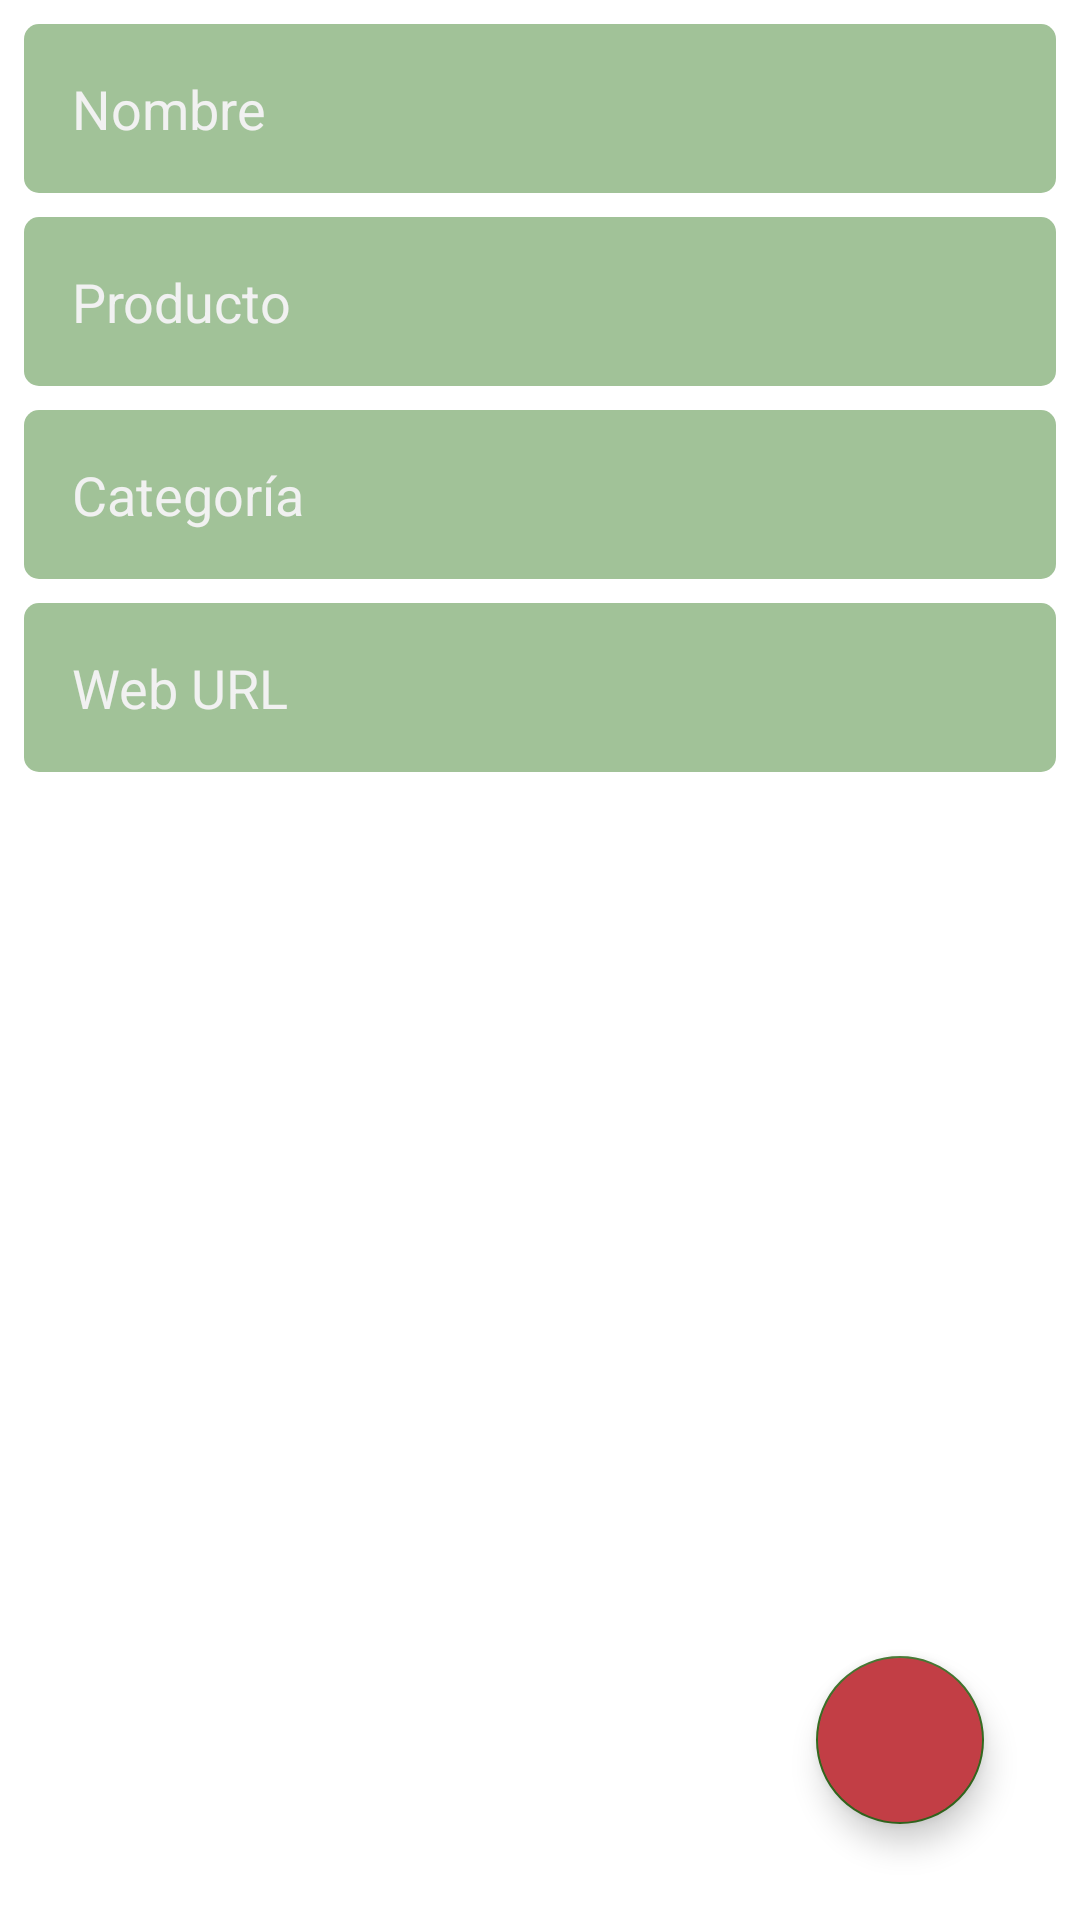

The Android layout XML behind this screen, and the referenced resources:
<!-- AndroidManifest.xml: application theme Theme.ShoppingChristmas -->
<!-- res/layout/fragment_create_receta.xml -->
<?xml version="1.0" encoding="utf-8"?>
<FrameLayout xmlns:android="http://schemas.android.com/apk/res/android"
    xmlns:tools="http://schemas.android.com/tools"
    android:layout_width="match_parent"
    android:layout_height="match_parent"
    tools:context=".ui.CreateRecetaFragment">

    
    <LinearLayout
        android:layout_width="match_parent"
        android:layout_height="wrap_content"
        android:orientation="vertical"
        android:paddingStart="8dp"
        android:paddingEnd="8dp">

        <EditText
            android:id="@+id/editName"
            android:layout_width="match_parent"
            android:layout_height="wrap_content"
            android:layout_marginTop="8dp"
            android:background="@drawable/edit_txt_shape"
            android:padding="16dp"
            android:textColorHint="#F1F1F1"
            android:hint="@string/nombre"
            android:maxLines="1"/>

        <EditText
            android:id="@+id/editProducto"
            android:layout_width="match_parent"
            android:layout_height="wrap_content"
            android:layout_marginTop="8dp"
            android:background="@drawable/edit_txt_shape"
            android:padding="16dp"
            android:textColorHint="#F1F1F1"
            android:hint="@string/producto"
            android:maxLines="1"/>

        <EditText
            android:id="@+id/editCategoria"
            android:layout_width="match_parent"
            android:layout_height="wrap_content"
            android:layout_marginTop="8dp"
            android:background="@drawable/edit_txt_shape"
            android:padding="16dp"
            android:textColorHint="#F1F1F1"
            android:hint="@string/categoria"
            android:maxLines="1"/>


        <EditText
            android:id="@+id/editWebUrl"
            android:layout_width="match_parent"
            android:layout_height="wrap_content"
            android:layout_marginTop="8dp"
            android:background="@drawable/edit_txt_shape"
            android:gravity="start"
            android:hint="@string/web_url"
            android:padding="16dp"
            android:textColorHint="#F1F1F1" />

    </LinearLayout>

    <com.google.android.material.floatingactionbutton.FloatingActionButton
        android:id="@+id/btnDone"
        android:layout_width="wrap_content"
        android:layout_height="wrap_content"
        android:layout_gravity="bottom|end"
        android:layout_margin="32dp"
        android:backgroundTint="@color/green_dark"
        android:src="@drawable/ic_done"
        tools:ignore="SpeakableTextPresentCheck" />

</FrameLayout>
<!-- resources referenced by this layout -->
<resources>
  <color name="green_dark">#c23e45</color>
  <!-- drawable edit_txt_shape (drawable) -->
  <?xml version="1.0" encoding="utf-8"?>
  <shape xmlns:android="http://schemas.android.com/apk/res/android">
  
      <solid android:color="@color/bacc_color"/>
      <corners android:radius="5dp"/>
  </shape>
  <string name="categoria">Categoría</string>
  <string name="nombre">Nombre</string>
  <string name="producto">Producto</string>
  <string name="web_url">Web URL</string>
  <style name="Theme.ShoppingChristmas" parent="Theme.MaterialComponents.DayNight.DarkActionBar">
          
          <item name="colorPrimary">@color/red_primary</item>
          <item name="colorPrimaryVariant">@color/red_dark</item>
          <item name="colorOnPrimary">@color/white</item>
          
          <item name="colorSecondary">@color/teal_200</item>
          <item name="colorSecondaryVariant">@color/teal_700</item>
          <item name="colorOnSecondary">@color/black</item>
  
          
          <item name="android:statusBarColor" tools:targetApi="l">?attr/colorPrimaryVariant</item>
  
          <item name="colorOnSurface">@color/red_dark</item>
      </style>
  <color name="bacc_color">#A1C298</color>
  <color name="red_primary">#FA7070</color>
  <color name="red_dark">#c23e45</color>
  <color name="white">#FFFFFFFF</color>
  <color name="teal_200">#FF33691E</color>
  <color name="teal_700">#FF018786</color>
  <color name="black">#FF000000</color>
</resources>
